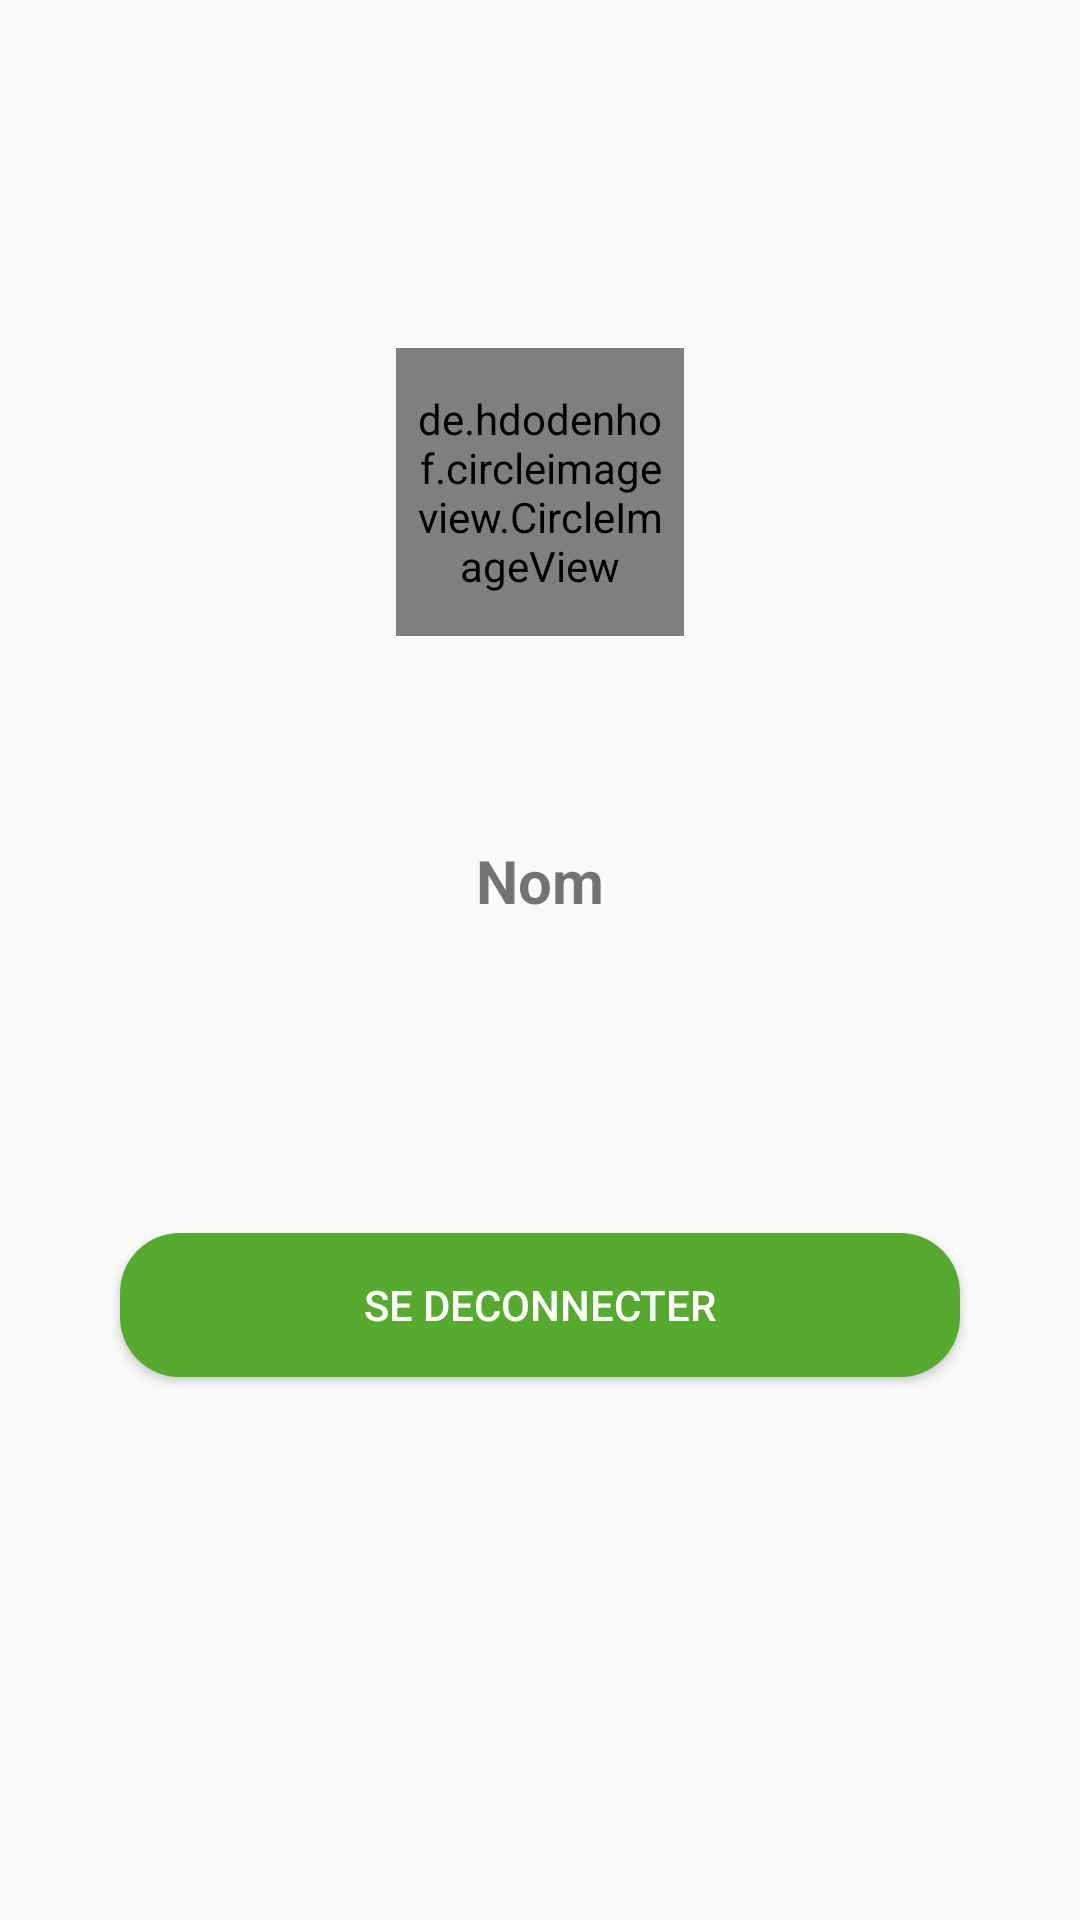

Android layout source for this screen:
<!-- AndroidManifest.xml: application theme AppTheme -->
<!-- res/layout/fragment_account.xml -->
<?xml version="1.0" encoding="utf-8"?>
<androidx.constraintlayout.widget.ConstraintLayout xmlns:android="http://schemas.android.com/apk/res/android"
    xmlns:app="http://schemas.android.com/apk/res-auto"
    xmlns:tools="http://schemas.android.com/tools"
    android:layout_width="match_parent"
    android:layout_height="match_parent"
    tools:context=".ui.home.AccountFragment">

    <de.hdodenhof.circleimageview.CircleImageView
        android:id="@+id/doctorImage"
        android:layout_width="96dp"
        android:layout_height="96dp"
        android:layout_marginTop="116dp"
        android:padding="5dp"
        app:civ_border_color="@color/colorAccent"
        android:src="@drawable/logo"
        app:civ_border_width="4dp"
        app:layout_constraintEnd_toEndOf="parent"
        app:layout_constraintHorizontal_bias="0.5"
        app:layout_constraintStart_toStartOf="parent"
        app:layout_constraintTop_toTopOf="parent" />

    <TextView
        android:id="@+id/accountName"
        android:layout_width="wrap_content"
        android:layout_height="wrap_content"
        android:layout_marginTop="68dp"
        android:text="Nom"
        android:textSize="20sp"
        android:textStyle="bold"
        app:layout_constraintEnd_toEndOf="@+id/doctorImage"
        app:layout_constraintStart_toStartOf="@+id/doctorImage"
        app:layout_constraintTop_toBottomOf="@+id/doctorImage" />

    <Button
        android:layout_marginHorizontal="40dp"
        android:id="@+id/logout_btn"
        android:layout_width="match_parent"
        android:layout_height="wrap_content"
        android:background="@drawable/next"
        android:layout_marginTop="104dp"
        android:textColor="@android:color/white"
        android:text="Se deconnecter"
        app:layout_constraintEnd_toEndOf="@+id/accountName"
        app:layout_constraintStart_toStartOf="@+id/accountName"
        app:layout_constraintTop_toBottomOf="@+id/accountName" />


</androidx.constraintlayout.widget.ConstraintLayout>
<!-- resources referenced by this layout -->
<resources>
  <color name="colorAccent">#56ab2f</color>
  <!-- drawable logo: png bitmap (drawable, 117970 bytes) -->
  <!-- drawable next (drawable) -->
  <?xml version="1.0" encoding="utf-8"?>
  <selector xmlns:android="http://schemas.android.com/apk/res/android">
      <item>
          <shape android:shape="rectangle">
              <solid android:color="#56ab2f" />
              <corners android:radius="20dp" />
          </shape>
      </item>
  </selector>
  <style name="AppTheme" parent="Theme.AppCompat.Light.NoActionBar">
          
          <item name="colorPrimary">@color/colorPrimary</item>
          <item name="colorPrimaryDark">@color/colorPrimaryDark</item>
          <item name="colorAccent">@color/colorAccent</item>
          <item name="otpViewStyle">@style/OtpWidget.OtpView</item>
          <item name="android:windowLightStatusBar">true</item>
  
      </style>
  <color name="colorPrimary">#6200EE</color>
  <color name="colorPrimaryDark">#f0f0f0f0</color>
</resources>
